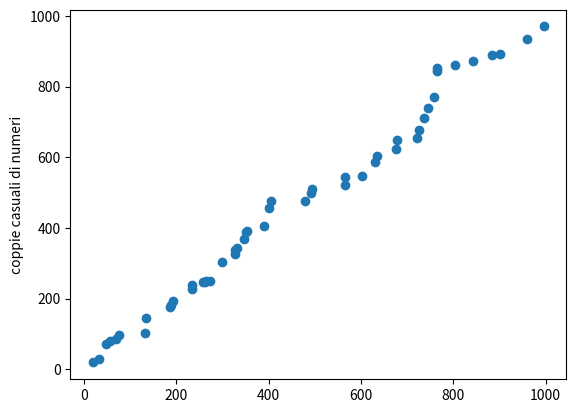

Generate this figure with matplotlib:

from random import randint

f = open("dati4.txt", 'w')

dati = ""

for riga in range(100):

    for elemento in range(1):

        dati = dati + str(randint(1,1000)) + "," + str(randint(1,1000))
    
    dati = dati + "\n"

print(dati)

f.write(dati)

f.close()


import string
import numpy as np
import matplotlib.pyplot as plt

f = open("dati4.txt", 'r')

coordX = []
coordY = []

for riga in f:
    valori = str(f.readline())  
    Nval = len(valori)          
    valori = valori.strip('\n') 
    valori = valori.split(',')  
    valori = list(valori)       
    print(valori)
    coordX.append(int(valori[0])) 
    coordY.append(int(valori[1])) 

f.close() 

print ("X: ",coordX)
print ("Y: ",coordY)

coordX.sort()
coordY.sort()

print("liste ordinate:") 
print ("X: ",coordX)
print ("Y: ",coordY)

print(type(coordX))
print(type(coordY))

plt.scatter(coordX,coordY)
plt.ylabel('coppie casuali di numeri')
plt.show()
